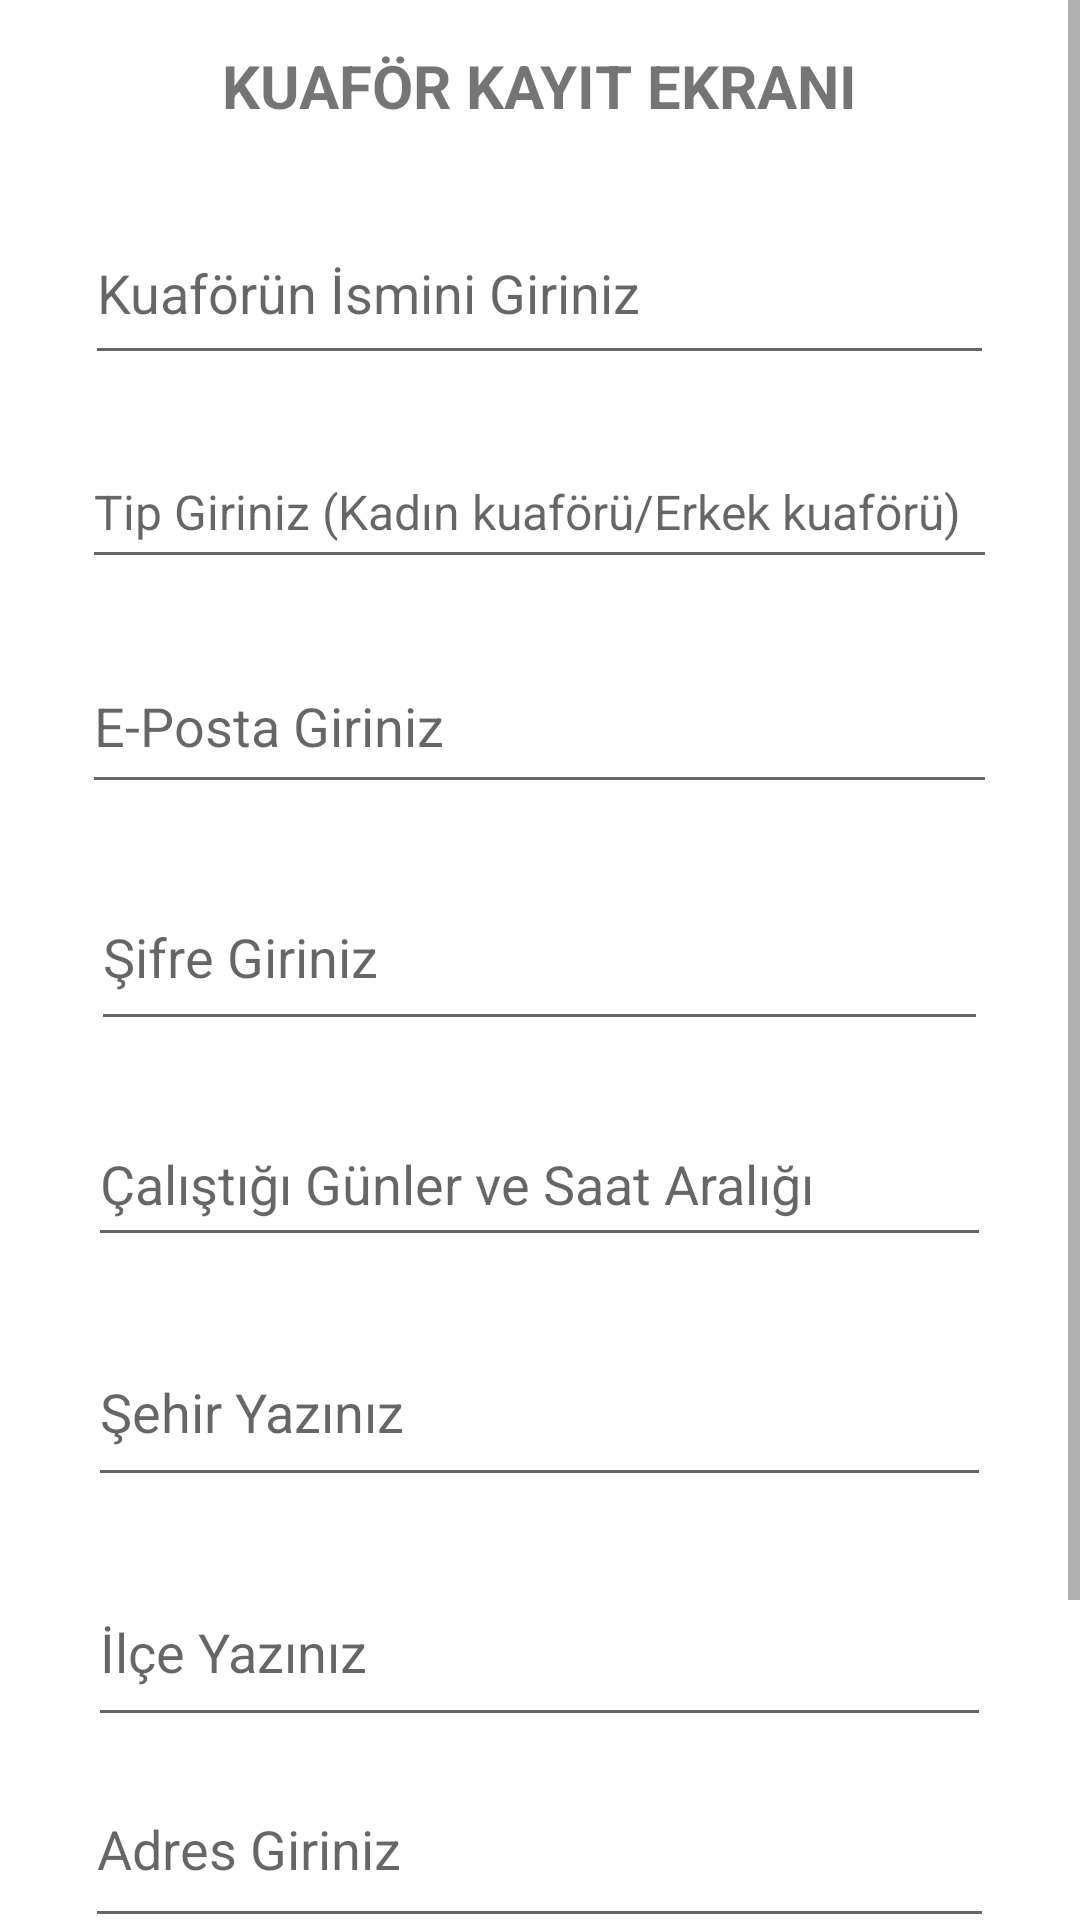

Write the Android layout XML for this screen, with the resource values it uses.
<!-- AndroidManifest.xml: application theme Theme.HairdresserAppointment -->
<!-- res/layout/activity_hairdresser_reg.xml -->
<?xml version="1.0" encoding="utf-8"?>
<androidx.constraintlayout.widget.ConstraintLayout xmlns:android="http://schemas.android.com/apk/res/android"
    xmlns:app="http://schemas.android.com/apk/res-auto"
    xmlns:tools="http://schemas.android.com/tools"
    android:layout_width="match_parent"
    android:layout_height="match_parent"
    tools:context=".view.HairdresserRegActivity">


    <ScrollView
        android:id="@+id/scrollViewHd"
        android:layout_width="match_parent"
        android:layout_height="match_parent"
        app:layout_constraintBottom_toBottomOf="parent"
        app:layout_constraintEnd_toEndOf="parent"
        app:layout_constraintStart_toStartOf="parent"
        app:layout_constraintTop_toTopOf="parent"
        >

        <LinearLayout
            android:layout_width="match_parent"
            android:layout_height="wrap_content"
            android:orientation="vertical">

            <TextView
                android:id="@+id/hdRegText"
                android:layout_width="wrap_content"
                android:layout_height="wrap_content"
                android:layout_gravity="center"
                android:gravity="center"
                android:padding="15dp"
                android:text="KUAFÖR KAYIT EKRANI"
                android:textSize="20sp"
                android:textStyle="bold" />

            <EditText
                android:id="@+id/hdNameText"
                android:layout_width="303dp"
                android:layout_height="58dp"
                android:layout_gravity="center"
                android:layout_margin="10dp"
                android:ems="10"
                android:hint="Kuaförün İsmini Giriniz"
                android:inputType="textPersonName"
                android:textSize="18sp" />

            <EditText
                android:id="@+id/hdTypeText"
                android:layout_width="305dp"
                android:layout_height="48dp"
                android:layout_gravity="center"
                android:layout_margin="10dp"
                android:ems="10"
                android:hint="Tip Giriniz (Kadın kuaförü/Erkek kuaförü)"
                android:inputType="textPersonName"
                android:textSize="16sp" />

            <EditText
                android:id="@+id/hdEmailText"
                android:layout_width="305dp"
                android:layout_height="55dp"
                android:layout_gravity="center"
                android:layout_margin="10dp"
                android:ems="10"
                android:hint="E-Posta Giriniz"
                android:inputType="textEmailAddress" />

            <EditText
                android:id="@+id/hdPassText"
                android:layout_width="299dp"
                android:layout_height="59dp"
                android:layout_gravity="center"
                android:layout_margin="10dp"
                android:ems="10"
                android:hint="Şifre Giriniz"
                android:inputType="textPassword" />

            <EditText
                android:id="@+id/hdWkText"
                android:layout_width="301dp"
                android:layout_height="52dp"
                android:layout_gravity="center"
                android:layout_margin="10dp"
                android:ems="10"
                android:hint="Çalıştığı Günler ve Saat Aralığı"
                android:inputType="textMultiLine" />

            <EditText
                android:id="@+id/hdCityText"
                android:layout_width="301dp"
                android:layout_height="60dp"
                android:layout_gravity="center"
                android:layout_margin="10dp"
                android:ems="10"
                android:hint="Şehir Yazınız"
                android:inputType="textCapCharacters" />

            <EditText
                android:id="@+id/hdDistrictText"
                android:layout_width="301dp"
                android:layout_height="60dp"
                android:layout_gravity="center"
                android:layout_margin="10dp"
                android:ems="10"
                android:hint="İlçe Yazınız"
                android:inputType="textCapCharacters" />

            <EditText
                android:id="@+id/hdAddressText"
                android:layout_width="303dp"
                android:layout_height="52dp"
                android:layout_gravity="center"
                android:layout_margin="5dp"
                android:ems="10"
                android:gravity="start|top"
                android:hint="Adres Giriniz"
                android:inputType="textMultiLine" />

            <EditText
                android:id="@+id/hdNumberText"
                android:layout_width="300dp"
                android:layout_height="55dp"
                android:layout_gravity="center"
                android:ems="10"
                android:hint="Telefon numarası giriniz"
                android:inputType="number"
                android:maxLength="11"
                android:textSize="15dp" />

            <Button
                android:id="@+id/hdRegBtn"
                android:layout_width="120dp"
                android:layout_height="62dp"
                android:layout_gravity="center"
                android:onClick="hairdresserReg"
                android:text="Kayıt Ol" />
        </LinearLayout>
    </ScrollView>


</androidx.constraintlayout.widget.ConstraintLayout>
<!-- resources referenced by this layout -->
<resources>
  <style name="Theme.HairdresserAppointment" parent="Theme.MaterialComponents.DayNight.DarkActionBar">
          
          <item name="colorPrimary">@color/purple_500</item>
          <item name="colorPrimaryVariant">@color/purple_700</item>
          <item name="colorOnPrimary">@color/white</item>
          
          <item name="colorSecondary">@color/teal_200</item>
          <item name="colorSecondaryVariant">@color/teal_700</item>
          <item name="colorOnSecondary">@color/black</item>
          
          <item name="android:statusBarColor">?attr/colorPrimaryVariant</item>
          
      </style>
  <!-- not gathered from this repository: default colours our renderer supplied (Android Studio template values) -->
  <color name="purple_500">#FF6200EE</color>
  <color name="purple_700">#FF3700B3</color>
  <color name="teal_200">#FF03DAC5</color>
  <color name="teal_700">#FF018786</color>
  <color name="black">#FF000000</color>
  <color name="white">#FFFFFFFF</color>
</resources>
